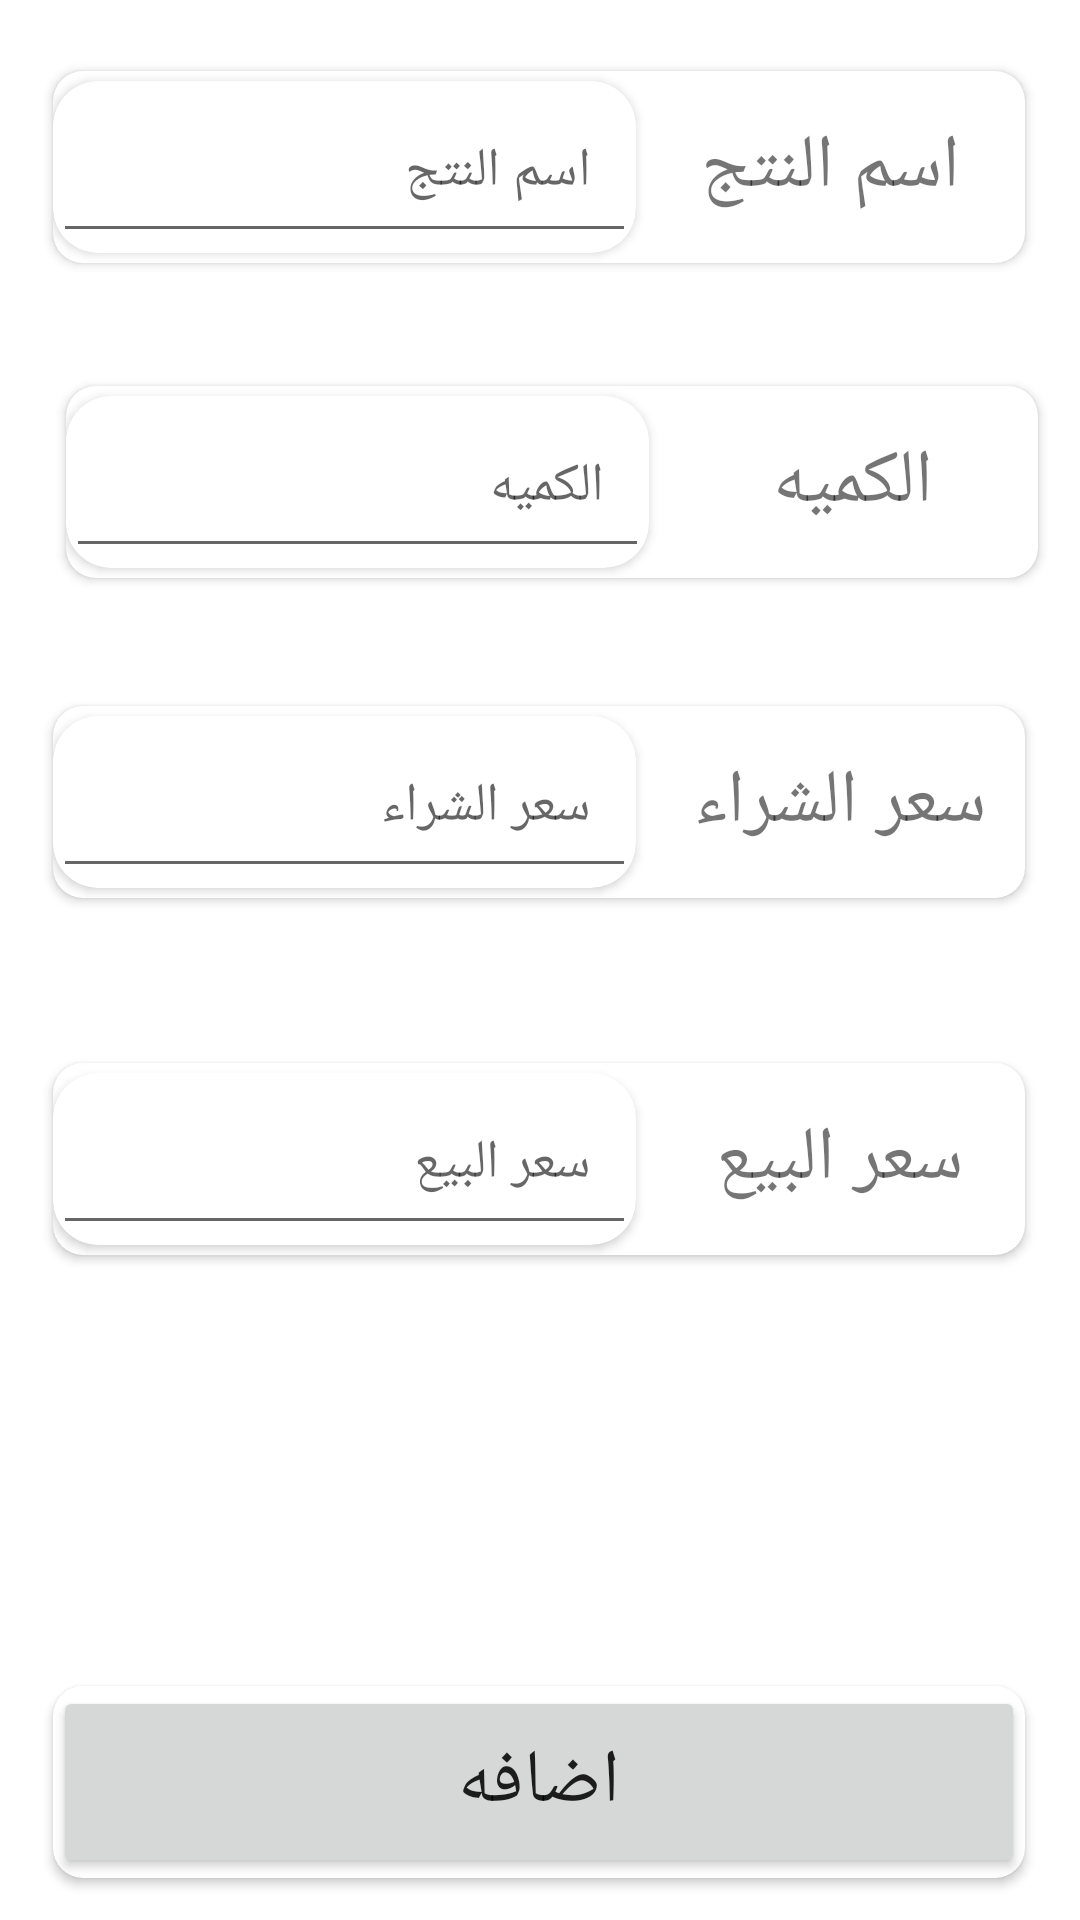

Android layout source for this screen:
<!-- AndroidManifest.xml: application theme Theme.Stor -->
<!-- res/layout/activity_add_new_product_activti.xml -->
<?xml version="1.0" encoding="utf-8"?>
<androidx.constraintlayout.widget.ConstraintLayout xmlns:android="http://schemas.android.com/apk/res/android"
    xmlns:app="http://schemas.android.com/apk/res-auto"
    xmlns:tools="http://schemas.android.com/tools"
    android:layout_width="match_parent"
    android:layout_height="match_parent"
    tools:context=".home.proudects.add_new_product.view.Add_new_Product_Activti">

    <androidx.cardview.widget.CardView
        android:id="@+id/name_Product_id_card_add_product_card"
        android:layout_width="0dp"
        android:layout_height="0dp"
        app:cardCornerRadius="10dp"
        app:layout_constraintBottom_toBottomOf="parent"
        app:layout_constraintEnd_toEndOf="parent"
        app:layout_constraintHeight_percent="0.1"
        app:layout_constraintHorizontal_bias="0.487"
        app:layout_constraintStart_toStartOf="parent"
        app:layout_constraintTop_toTopOf="parent"
        app:layout_constraintVertical_bias="0.041"
        app:layout_constraintWidth_percent="0.9">
        <androidx.constraintlayout.widget.ConstraintLayout
            android:layout_width="match_parent"
            android:layout_height="match_parent">

            <TextView
                android:id="@+id/name_add"
                android:layout_width="0dp"
                android:layout_height="0dp"
                app:layout_constraintBottom_toBottomOf="parent"
                app:layout_constraintEnd_toEndOf="parent"
                app:layout_constraintHeight_percent="0.9"
                app:layout_constraintTop_toTopOf="parent"
                app:layout_constraintWidth_percent="0.4"
                android:text="اسم النتج"
                android:gravity="center"
                android:textSize="25sp"
                />

            <androidx.cardview.widget.CardView
                android:layout_width="0dp"
                android:layout_height="0dp"
                app:layout_constraintBottom_toBottomOf="parent"
                app:layout_constraintEnd_toStartOf="@+id/name_add"
                app:layout_constraintHeight_percent="0.9"
                app:layout_constraintStart_toStartOf="parent"
                app:layout_constraintTop_toTopOf="parent"
                app:layout_constraintWidth_percent="0.6"
                app:cardCornerRadius="15dp"
                >

                <EditText
                    android:id="@+id/edit_add_name_product"
                    android:layout_width="match_parent"
                    android:layout_height="match_parent"
                    android:hint="اسم النتج"
                    android:paddingRight="15dp"
                    android:textDirection="anyRtl"
                    />
            </androidx.cardview.widget.CardView>


        </androidx.constraintlayout.widget.ConstraintLayout>

    </androidx.cardview.widget.CardView>

    <androidx.cardview.widget.CardView
        android:id="@+id/count_card_id_add_product_card"
        android:layout_width="0dp"
        android:layout_height="0dp"
        app:cardCornerRadius="10dp"
        app:layout_constraintBottom_toBottomOf="parent"
        app:layout_constraintEnd_toEndOf="parent"
        app:layout_constraintHeight_percent="0.1"
        app:layout_constraintHorizontal_bias="0.609"
        app:layout_constraintStart_toStartOf="parent"
        app:layout_constraintTop_toBottomOf="@+id/name_Product_id_card_add_product_card"
        app:layout_constraintVertical_bias="0.084"
        app:layout_constraintWidth_percent="0.9">
        <androidx.constraintlayout.widget.ConstraintLayout
            android:layout_width="match_parent"
            android:layout_height="match_parent">

            <TextView
                android:id="@+id/count_text"
                android:layout_width="0dp"
                android:layout_height="0dp"
                app:layout_constraintBottom_toBottomOf="parent"
                app:layout_constraintEnd_toEndOf="parent"
                app:layout_constraintHeight_percent="0.9"
                app:layout_constraintTop_toTopOf="parent"
                app:layout_constraintWidth_percent="0.4"
                android:text="الكميه "
                android:textSize="25sp"
                android:gravity="center"
                />

            <androidx.cardview.widget.CardView
                android:layout_width="0dp"
                android:layout_height="0dp"
                app:layout_constraintBottom_toBottomOf="parent"
                app:layout_constraintEnd_toStartOf="@+id/count_text"
                app:layout_constraintHeight_percent="0.9"
                app:layout_constraintStart_toStartOf="parent"
                app:layout_constraintTop_toTopOf="parent"
                app:layout_constraintWidth_percent="0.6"
                app:cardCornerRadius="15dp"
                >

                <EditText
                    android:id="@+id/edit_add_count_product"
                    android:layout_width="match_parent"
                    android:layout_height="match_parent"
                    android:hint="الكميه"
                    android:paddingRight="15dp"
                    android:textDirection="anyRtl"
                    />
            </androidx.cardview.widget.CardView>


        </androidx.constraintlayout.widget.ConstraintLayout>
    </androidx.cardview.widget.CardView>

    <androidx.cardview.widget.CardView
        android:id="@+id/price_buy_id_add_product_card"
        android:layout_width="0dp"
        android:layout_height="0dp"
        app:cardCornerRadius="10dp"
        app:layout_constraintBottom_toBottomOf="parent"
        app:layout_constraintEnd_toEndOf="parent"
        app:layout_constraintHeight_percent="0.1"
        app:layout_constraintHorizontal_bias="0.487"
        app:layout_constraintStart_toStartOf="parent"
        app:layout_constraintTop_toBottomOf="@+id/count_card_id_add_product_card"
        app:layout_constraintVertical_bias="0.111"
        app:layout_constraintWidth_percent="0.9">
        <androidx.constraintlayout.widget.ConstraintLayout
            android:layout_width="match_parent"
            android:layout_height="match_parent">

            <TextView
                android:id="@+id/text_price_buy"
                android:layout_width="0dp"
                android:layout_height="0dp"
                app:layout_constraintBottom_toBottomOf="parent"
                app:layout_constraintEnd_toEndOf="parent"
                app:layout_constraintHeight_percent="0.9"
                app:layout_constraintTop_toTopOf="parent"
                app:layout_constraintWidth_percent="0.4"
                android:text="سعر الشراء "
                android:textSize="25sp"
                android:gravity="center"
                />

            <androidx.cardview.widget.CardView
                android:layout_width="0dp"
                android:layout_height="0dp"
                app:layout_constraintBottom_toBottomOf="parent"
                app:layout_constraintEnd_toStartOf="@+id/text_price_buy"
                app:layout_constraintHeight_percent="0.9"
                app:layout_constraintStart_toStartOf="parent"
                app:layout_constraintTop_toTopOf="parent"
                app:layout_constraintWidth_percent="0.6"
                app:cardCornerRadius="15dp"
                >

                <EditText
                    android:id="@+id/edit_add_price_buy_product"

                    android:layout_width="match_parent"
                    android:layout_height="match_parent"
                    android:hint="سعر الشراء"
                    android:paddingRight="15dp"
                    android:textDirection="anyRtl"
                    />
            </androidx.cardview.widget.CardView>


        </androidx.constraintlayout.widget.ConstraintLayout>
    </androidx.cardview.widget.CardView>

    <androidx.cardview.widget.CardView
        android:id="@+id/price_sell_id_add_product_card"
        android:layout_width="0dp"
        android:layout_height="0dp"
        app:cardCornerRadius="10dp"
        app:layout_constraintBottom_toBottomOf="parent"
        app:layout_constraintEnd_toEndOf="parent"
        app:layout_constraintHeight_percent="0.1"
        app:layout_constraintHorizontal_bias="0.487"
        app:layout_constraintStart_toStartOf="parent"
        app:layout_constraintTop_toBottomOf="@+id/price_buy_id_add_product_card"
        app:layout_constraintVertical_bias="0.199"
        app:layout_constraintWidth_percent="0.9">
        <androidx.constraintlayout.widget.ConstraintLayout
            android:layout_width="match_parent"
            android:layout_height="match_parent">

            <TextView
                android:id="@+id/text_price_sell"
                android:layout_width="0dp"
                android:layout_height="0dp"
                app:layout_constraintBottom_toBottomOf="parent"
                app:layout_constraintEnd_toEndOf="parent"
                app:layout_constraintHeight_percent="0.9"
                app:layout_constraintTop_toTopOf="parent"
                app:layout_constraintWidth_percent="0.4"
                android:text="سعر البيع "
                android:textSize="25sp"
                android:gravity="center"
                />

            <androidx.cardview.widget.CardView
                android:layout_width="0dp"
                android:layout_height="0dp"
                app:layout_constraintBottom_toBottomOf="parent"
                app:layout_constraintEnd_toStartOf="@+id/text_price_sell"
                app:layout_constraintHeight_percent="0.9"
                app:layout_constraintStart_toStartOf="parent"
                app:layout_constraintTop_toTopOf="parent"
                app:layout_constraintWidth_percent="0.6"
                app:cardCornerRadius="15dp"
                >

                <EditText
                    android:id="@+id/edit_add_price_sell_product"
                    android:layout_width="match_parent"
                    android:layout_height="match_parent"
                    android:hint="سعر البيع"
                    android:paddingRight="15dp"

                    android:textDirection="anyRtl"
                    />
            </androidx.cardview.widget.CardView>


        </androidx.constraintlayout.widget.ConstraintLayout>
    </androidx.cardview.widget.CardView>


    <androidx.cardview.widget.CardView
        android:id="@+id/Add_product_id_card"
        android:layout_width="0dp"
        android:layout_height="0dp"
        app:cardCornerRadius="10dp"
        app:layout_constraintBottom_toBottomOf="parent"
        app:layout_constraintEnd_toEndOf="parent"
        app:layout_constraintHeight_percent="0.1"
        app:layout_constraintHorizontal_bias="0.487"
        app:layout_constraintStart_toStartOf="parent"
        app:layout_constraintTop_toBottomOf="@+id/price_sell_id_add_product_card"
        app:layout_constraintVertical_bias="0.911"
        app:layout_constraintWidth_percent="0.9">
<Button
    android:id="@+id/button_add_product_id"
    android:layout_width="match_parent"
    android:layout_height="match_parent"
    android:text="اضافه"
    android:textSize="25sp"
    >

</Button>
    </androidx.cardview.widget.CardView>

</androidx.constraintlayout.widget.ConstraintLayout>
<!-- resources referenced by this layout -->
<resources>
  <style name="Theme.Stor" parent="Theme.MaterialComponents.DayNight.DarkActionBar">
          
          <item name="colorPrimary">@color/purple_500</item>
          <item name="colorPrimaryVariant">@color/purple_700</item>
          <item name="colorOnPrimary">@color/white</item>
          
          <item name="colorSecondary">@color/teal_200</item>
          <item name="colorSecondaryVariant">@color/teal_700</item>
          <item name="colorOnSecondary">@color/black</item>
          
          <item name="android:statusBarColor">?attr/colorPrimaryVariant</item>
          
      </style>
  <!-- not gathered from this repository: default colours our renderer supplied (Android Studio template values) -->
  <color name="purple_500">#FF6200EE</color>
  <color name="purple_700">#FF3700B3</color>
  <color name="teal_200">#FF03DAC5</color>
  <color name="teal_700">#FF018786</color>
  <color name="black">#FF000000</color>
  <color name="white">#FFFFFFFF</color>
</resources>
